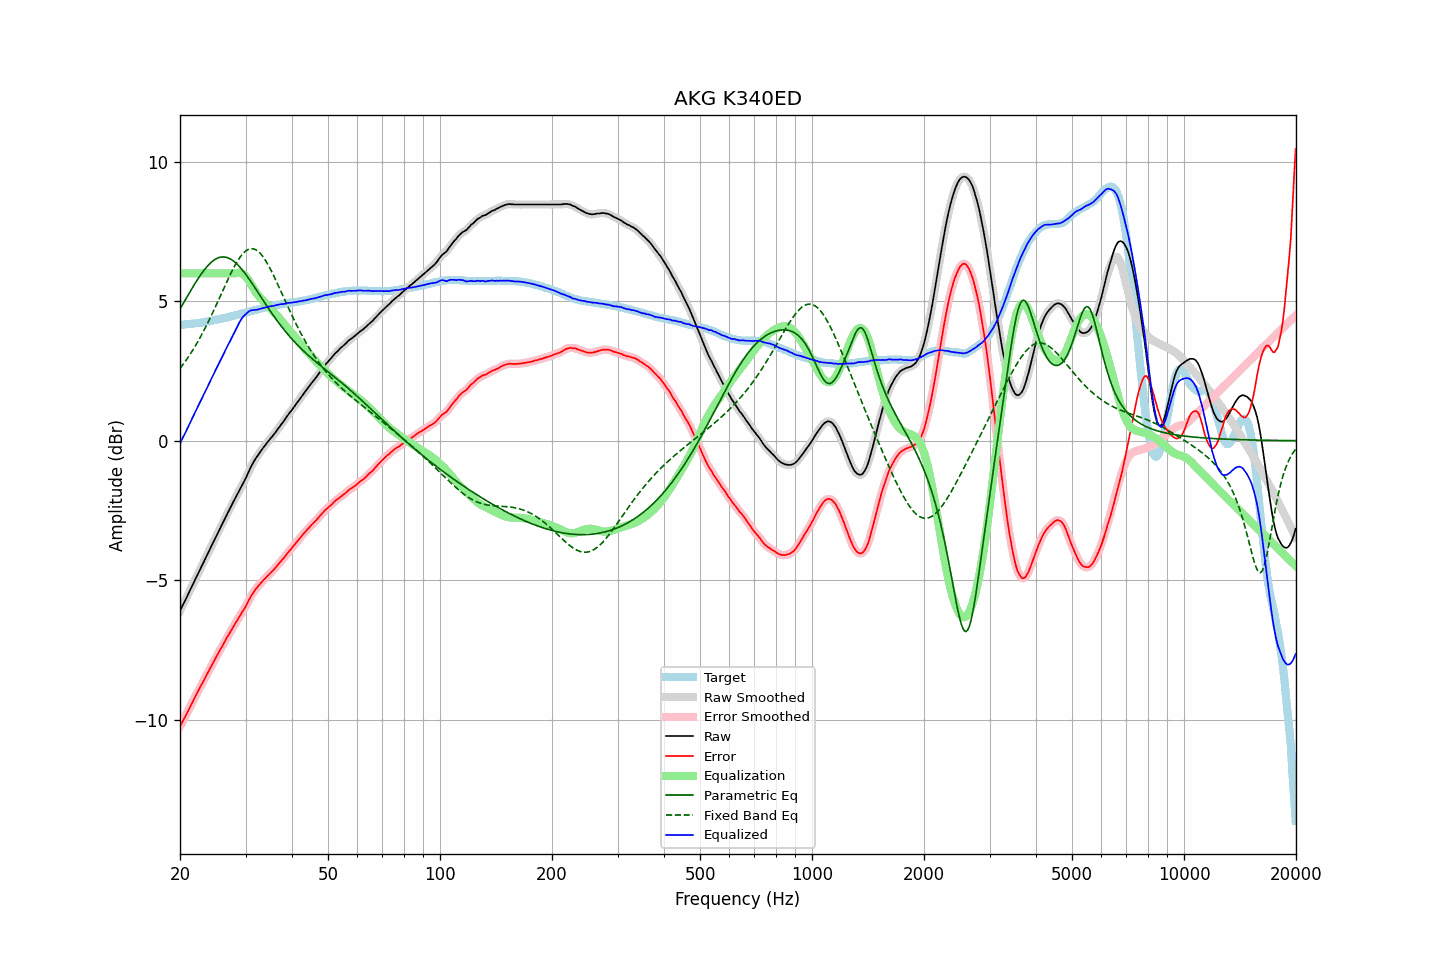

Values plotted in this chart, from the file beside it:
frequency, raw, error, smoothed, error_smoothed, equalization, parametric_eq, fixed_band_eq, equalized_raw, equalized_smoothed, target
20.00, -6.10, -10.26, -6.10, -10.25, 6.00, 4.72, 2.59, -0.10, -0.10, 4.15
20.20, -5.98, -10.14, -5.99, -10.14, 6.00, 4.82, 2.67, 0.02, 0.01, 4.15
20.40, -5.86, -10.02, -5.87, -10.03, 6.00, 4.92, 2.74, 0.14, 0.13, 4.16
20.61, -5.76, -9.93, -5.75, -9.92, 6.00, 5.02, 2.82, 0.24, 0.25, 4.17
20.81, -5.63, -9.80, -5.63, -9.81, 6.00, 5.12, 2.90, 0.37, 0.37, 4.17
21.02, -5.51, -9.70, -5.51, -9.69, 6.00, 5.22, 2.99, 0.49, 0.49, 4.18
21.23, -5.39, -9.58, -5.39, -9.58, 6.00, 5.32, 3.07, 0.61, 0.61, 4.18
21.44, -5.27, -9.46, -5.27, -9.47, 6.00, 5.41, 3.16, 0.73, 0.73, 4.19
21.66, -5.16, -9.36, -5.15, -9.35, 6.00, 5.51, 3.25, 0.84, 0.85, 4.20
21.87, -5.03, -9.23, -5.03, -9.24, 6.00, 5.60, 3.35, 0.97, 0.97, 4.20
22.09, -4.91, -9.12, -4.91, -9.12, 6.00, 5.70, 3.44, 1.09, 1.09, 4.21
22.31, -4.79, -9.01, -4.79, -9.01, 6.00, 5.79, 3.54, 1.21, 1.21, 4.22
22.54, -4.68, -8.90, -4.67, -8.90, 6.00, 5.87, 3.64, 1.32, 1.33, 4.22
22.76, -4.55, -8.78, -4.56, -8.79, 6.00, 5.96, 3.75, 1.45, 1.44, 4.23
22.99, -4.44, -8.69, -4.44, -8.68, 6.00, 6.04, 3.85, 1.56, 1.56, 4.24
23.22, -4.32, -8.58, -4.32, -8.58, 6.00, 6.12, 3.96, 1.68, 1.68, 4.25
23.45, -4.20, -8.46, -4.21, -8.47, 6.00, 6.19, 4.08, 1.80, 1.79, 4.26
23.69, -4.09, -8.36, -4.08, -8.36, 6.00, 6.25, 4.19, 1.91, 1.92, 4.27
23.92, -3.96, -8.24, -3.96, -8.24, 6.00, 6.32, 4.31, 2.04, 2.04, 4.28
24.16, -3.84, -8.13, -3.84, -8.14, 6.00, 6.37, 4.43, 2.16, 2.16, 4.29
24.40, -3.72, -8.02, -3.72, -8.03, 6.00, 6.42, 4.55, 2.28, 2.28, 4.30
24.65, -3.60, -7.93, -3.60, -7.92, 6.00, 6.47, 4.67, 2.40, 2.40, 4.32
24.89, -3.48, -7.81, -3.48, -7.81, 6.00, 6.51, 4.79, 2.52, 2.52, 4.33
25.14, -3.36, -7.70, -3.37, -7.71, 6.00, 6.54, 4.92, 2.64, 2.63, 4.34
25.39, -3.25, -7.60, -3.25, -7.60, 6.00, 6.56, 5.05, 2.75, 2.75, 4.35
25.65, -3.13, -7.50, -3.13, -7.50, 6.00, 6.58, 5.17, 2.87, 2.87, 4.36
25.91, -3.02, -7.40, -3.02, -7.40, 6.00, 6.59, 5.30, 2.98, 2.98, 4.38
26.16, -2.90, -7.29, -2.90, -7.29, 6.00, 6.59, 5.43, 3.10, 3.10, 4.39
26.43, -2.79, -7.19, -2.78, -7.19, 6.00, 6.58, 5.56, 3.21, 3.22, 4.40
26.69, -2.66, -7.08, -2.67, -7.08, 6.00, 6.57, 5.68, 3.34, 3.33, 4.41
26.96, -2.56, -6.99, -2.55, -6.98, 6.00, 6.55, 5.80, 3.44, 3.45, 4.43
27.23, -2.45, -6.89, -2.44, -6.88, 6.00, 6.52, 5.92, 3.55, 3.56, 4.44
27.50, -2.32, -6.79, -2.33, -6.79, 6.00, 6.49, 6.04, 3.68, 3.67, 4.46
27.77, -2.21, -6.68, -2.21, -6.69, 6.00, 6.45, 6.15, 3.79, 3.79, 4.47
28.05, -2.10, -6.59, -2.10, -6.59, 6.01, 6.41, 6.26, 3.90, 3.90, 4.49
28.33, -1.99, -6.49, -1.99, -6.50, 6.01, 6.36, 6.36, 4.02, 4.02, 4.50
28.62, -1.89, -6.41, -1.88, -6.40, 6.02, 6.30, 6.46, 4.13, 4.14, 4.52
28.90, -1.77, -6.30, -1.77, -6.31, 6.02, 6.24, 6.55, 4.25, 4.24, 4.53
29.19, -1.66, -6.22, -1.66, -6.21, 6.01, 6.17, 6.63, 4.34, 4.34, 4.55
29.48, -1.55, -6.11, -1.56, -6.12, 5.98, 6.10, 6.70, 4.42, 4.42, 4.56
29.78, -1.44, -6.03, -1.45, -6.03, 5.93, 6.03, 6.76, 4.49, 4.49, 4.58
30.08, -1.34, -5.93, -1.33, -5.92, 5.87, 5.95, 6.80, 4.54, 4.55, 4.59
30.38, -1.21, -5.82, -1.20, -5.81, 5.80, 5.87, 6.84, 4.60, 4.60, 4.61
30.68, -1.07, -5.70, -1.08, -5.70, 5.72, 5.79, 6.87, 4.64, 4.64, 4.62
30.99, -0.96, -5.60, -0.96, -5.60, 5.62, 5.71, 6.88, 4.67, 4.67, 4.64
31.30, -0.85, -5.50, -0.84, -5.50, 5.53, 5.62, 6.88, 4.68, 4.68, 4.65
31.61, -0.74, -5.42, -0.74, -5.41, 5.43, 5.54, 6.87, 4.69, 4.69, 4.67
31.93, -0.65, -5.33, -0.65, -5.33, 5.34, 5.45, 6.85, 4.69, 4.69, 4.68
32.24, -0.56, -5.26, -0.56, -5.26, 5.26, 5.36, 6.81, 4.70, 4.70, 4.70
32.57, -0.47, -5.19, -0.48, -5.19, 5.19, 5.27, 6.77, 4.71, 4.71, 4.71
32.89, -0.39, -5.12, -0.39, -5.12, 5.12, 5.18, 6.71, 4.73, 4.73, 4.73
33.22, -0.31, -5.06, -0.31, -5.06, 5.06, 5.10, 6.64, 4.74, 4.74, 4.74
33.55, -0.23, -4.99, -0.24, -5.00, 4.99, 5.01, 6.57, 4.76, 4.76, 4.76
33.89, -0.16, -4.94, -0.16, -4.93, 4.94, 4.92, 6.48, 4.77, 4.78, 4.77
34.23, -0.08, -4.88, -0.09, -4.87, 4.88, 4.83, 6.39, 4.79, 4.79, 4.79
34.57, -0.01, -4.82, -0.01, -4.82, 4.82, 4.75, 6.29, 4.80, 4.80, 4.80
34.92, 0.06, -4.76, 0.06, -4.76, 4.76, 4.66, 6.18, 4.82, 4.82, 4.81
35.27, 0.13, -4.71, 0.12, -4.70, 4.70, 4.58, 6.07, 4.83, 4.82, 4.83
35.62, 0.20, -4.65, 0.20, -4.65, 4.64, 4.50, 5.95, 4.84, 4.84, 4.84
35.97, 0.27, -4.58, 0.27, -4.58, 4.58, 4.41, 5.83, 4.84, 4.85, 4.85
... 635 more rows
